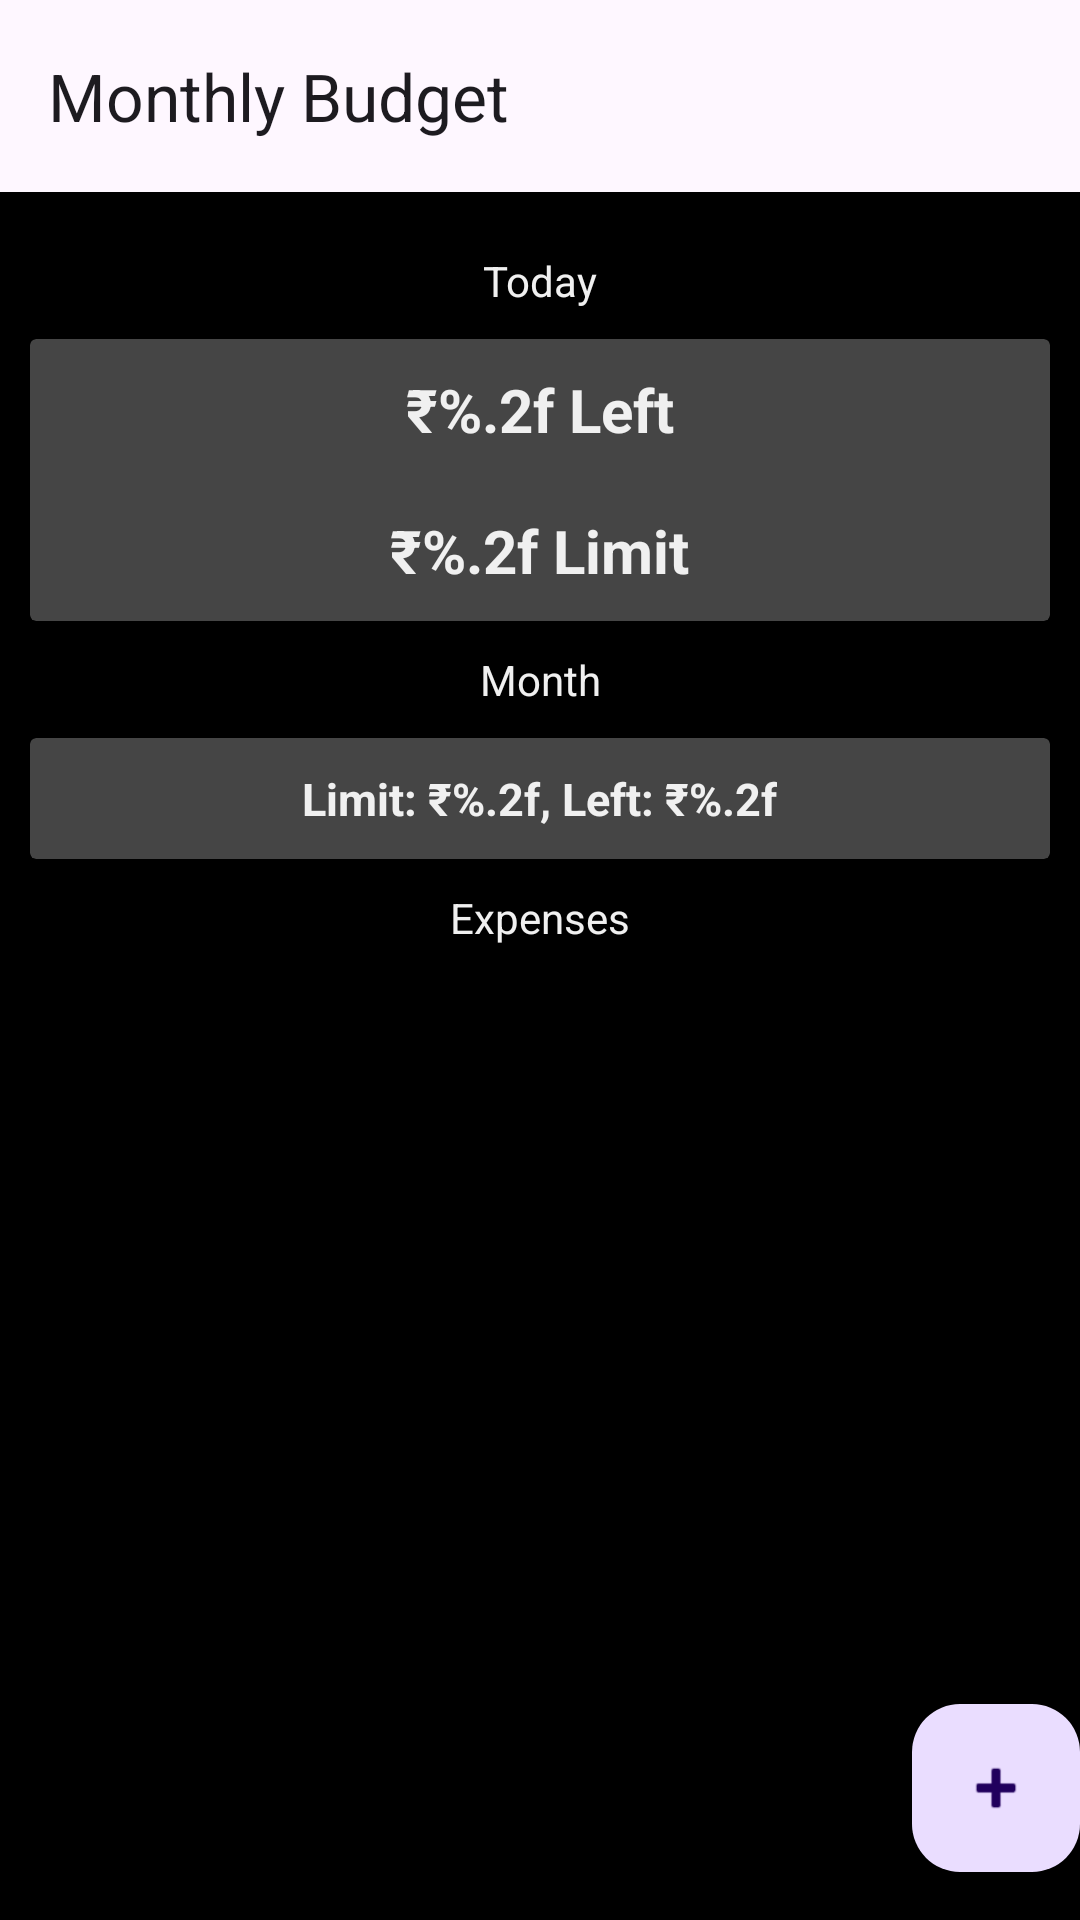

Reconstruct the res/layout file that produces this screen, plus the resources it refers to.
<!-- AndroidManifest.xml: activity theme Theme.NewBudgetWidget -->
<!-- res/layout/activity_main.xml -->
<?xml version="1.0" encoding="utf-8"?>
<androidx.coordinatorlayout.widget.CoordinatorLayout xmlns:android="http://schemas.android.com/apk/res/android"
    xmlns:app="http://schemas.android.com/apk/res-auto"
    xmlns:tools="http://schemas.android.com/tools"
    android:layout_width="match_parent"
    android:layout_height="match_parent"
    android:fitsSystemWindows="true"
    android:background="@color/black"
    tools:context=".MainActivity">

    <LinearLayout
        android:layout_width="match_parent"
        android:layout_height="match_parent"
        android:orientation="vertical">

    <com.google.android.material.appbar.AppBarLayout
        android:layout_width="match_parent"
        android:layout_height="wrap_content"
        android:fitsSystemWindows="true">

        <com.google.android.material.appbar.MaterialToolbar
            android:id="@+id/toolbar"
            android:layout_width="match_parent"
            android:layout_height="?attr/actionBarSize"
            app:theme="@style/ToolBarStyle"
            app:title="@string/monthly_budget" />

    </com.google.android.material.appbar.AppBarLayout>

        <androidx.constraintlayout.widget.ConstraintLayout
            android:layout_width="match_parent"
            android:layout_height="match_parent"
            android:padding="10dp"
            tools:context=".HomeFragment">

            <TextView
                android:id="@+id/todayText"
                android:layout_width="wrap_content"
                android:layout_height="wrap_content"
                android:padding="10dp"
                android:text="@string/today"
                android:textColor="@color/textColor"
                app:layout_constraintEnd_toEndOf="parent"
                app:layout_constraintStart_toStartOf="parent"
                app:layout_constraintTop_toTopOf="parent" />

            <androidx.cardview.widget.CardView
                android:id="@+id/limitsCard"
                android:layout_width="0dp"
                android:layout_height="wrap_content"
                android:elevation="10dp"
                android:padding="10dp"
                app:cardBackgroundColor="@color/cardBackground"
                app:layout_constraintEnd_toEndOf="parent"
                app:layout_constraintStart_toStartOf="parent"
                app:layout_constraintTop_toBottomOf="@id/todayText">

                <androidx.constraintlayout.widget.ConstraintLayout
                    android:layout_width="wrap_content"
                    android:layout_height="match_parent"
                    android:layout_gravity="center">

                    <TextView
                        android:id="@+id/todayLeft"
                        android:layout_width="wrap_content"
                        android:layout_height="wrap_content"
                        android:padding="10dp"
                        android:text="@string/today_left"
                        android:textColor="@color/textColor"
                        android:textSize="20sp"
                        android:textStyle="bold"
                        app:layout_constraintEnd_toEndOf="parent"
                        app:layout_constraintStart_toStartOf="parent"
                        app:layout_constraintTop_toTopOf="parent" />

                    <TextView
                        android:id="@+id/todayLimit"
                        android:layout_width="wrap_content"
                        android:layout_height="wrap_content"
                        android:padding="10dp"
                        android:text="@string/today_limit"
                        android:textColor="@color/textColor"
                        android:textSize="20sp"
                        android:textStyle="bold"
                        app:layout_constraintEnd_toEndOf="parent"
                        app:layout_constraintStart_toStartOf="parent"
                        app:layout_constraintTop_toBottomOf="@id/todayLeft" />
                </androidx.constraintlayout.widget.ConstraintLayout>
            </androidx.cardview.widget.CardView>

            <TextView
                android:id="@+id/monthText"
                android:layout_width="wrap_content"
                android:layout_height="wrap_content"
                android:padding="10dp"
                android:text="@string/month"
                android:textColor="@color/textColor"
                app:layout_constraintEnd_toEndOf="parent"
                app:layout_constraintStart_toStartOf="parent"
                app:layout_constraintTop_toBottomOf="@id/limitsCard" />

            <androidx.cardview.widget.CardView
                android:id="@+id/budgetCard"
                android:layout_width="0dp"
                android:layout_height="wrap_content"
                android:elevation="10dp"
                android:padding="10dp"
                app:cardBackgroundColor="@color/cardBackground"
                app:layout_constraintEnd_toEndOf="parent"
                app:layout_constraintStart_toStartOf="parent"
                app:layout_constraintTop_toBottomOf="@id/monthText">

                <TextView
                    android:id="@+id/budgetLimit"
                    android:layout_width="wrap_content"
                    android:layout_height="wrap_content"
                    android:layout_gravity="center_horizontal"
                    android:padding="10dp"
                    android:text="@string/budgetLimits"
                    android:textColor="@color/textColor"
                    android:textSize="15sp"
                    android:textStyle="bold" />
            </androidx.cardview.widget.CardView>

            <TextView
                android:id="@+id/expensesText"
                android:layout_width="wrap_content"
                android:layout_height="wrap_content"
                android:padding="10dp"
                android:text="@string/expenses"
                android:textColor="@color/textColor"
                app:layout_constraintEnd_toEndOf="parent"
                app:layout_constraintStart_toStartOf="parent"
                app:layout_constraintTop_toBottomOf="@id/budgetCard" />

            <androidx.recyclerview.widget.RecyclerView
                android:id="@+id/expensesList"
                android:layout_width="match_parent"
                android:layout_height="0dp"
                app:layout_constraintBottom_toBottomOf="parent"
                app:layout_constraintEnd_toEndOf="parent"
                app:layout_constraintStart_toStartOf="parent"
                app:layout_constraintTop_toBottomOf="@id/expensesText" />

        </androidx.constraintlayout.widget.ConstraintLayout>
    </LinearLayout>
    <com.google.android.material.floatingactionbutton.FloatingActionButton
        android:id="@+id/fab"
        android:layout_width="wrap_content"
        android:layout_height="wrap_content"
        android:layout_gravity="bottom|end"
        android:layout_marginEnd="@dimen/fab_margin"
        android:layout_marginBottom="16dp"
        android:contentDescription="@string/add_new_expense_button"
        app:srcCompat="@android:drawable/ic_input_add" />

</androidx.coordinatorlayout.widget.CoordinatorLayout>
<!-- resources referenced by this layout -->
<resources>
  <color name="black">#FF000000</color>
  <color name="cardBackground">#454545</color>
  <color name="textColor">#F0F0F0</color>
  <string name="add_new_expense_button">Add New Expense Button</string>
  <string name="budgetLimits">Limit: ₹%.2f, Left: ₹%.2f </string>
  <string name="expenses">Expenses</string>
  <string name="month">Month</string>
  <string name="monthly_budget">Monthly Budget</string>
  <string name="today">Today</string>
  <string name="today_left">₹%.2f Left</string>
  <string name="today_limit">₹%.2f Limit</string>
  <style name="Theme.NewBudgetWidget" parent="Base.Theme.NewBudgetWidget" />
  <style name="Base.Theme.NewBudgetWidget" parent="Theme.Material3.DayNight.NoActionBar">
          
          
      </style>
</resources>
